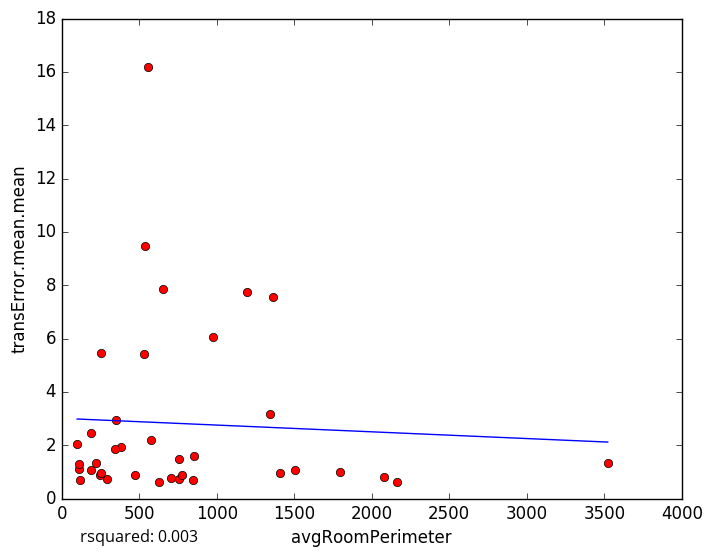

The table this chart was drawn from, first rows:
avgRoomPerimeter, transError.mean.mean
707, 0.78
759, 0.7378
2161, 0.6111
630.5, 0.6271
470.9, 0.8953
844.9, 0.6901
120.2, 0.6869
294.8, 0.7196
973.1, 6.071
1195, 7.748
191.6, 1.066
248.2, 0.881
112.3, 1.111
1792, 0.9922
2076, 0.8063
252.4, 0.9605
1407, 0.9536
759.2, 1.467
219.3, 1.315
855.6, 1.606
109, 1.289
1503, 1.086
774.6, 0.8739
539.1, 9.469
529.4, 5.437
252.6, 5.458
379.1, 1.944
191.7, 2.439
99.29, 2.036
575.9, 2.209
556, 16.19
351.3, 2.938
651, 7.869
1345, 3.155
1365, 7.546
345.9, 1.875
3523, 1.317
5-Fold RMSE:, 1.8, 2.866, 5.89, 3.028, 3.028
Average 5-Fold RMSE:, 3.096
5-Fold rsquared:, -0.2148, -0.3439, -0.09402, -4.731, -4.731
Average 5-Fold rsquared:, -2.004
